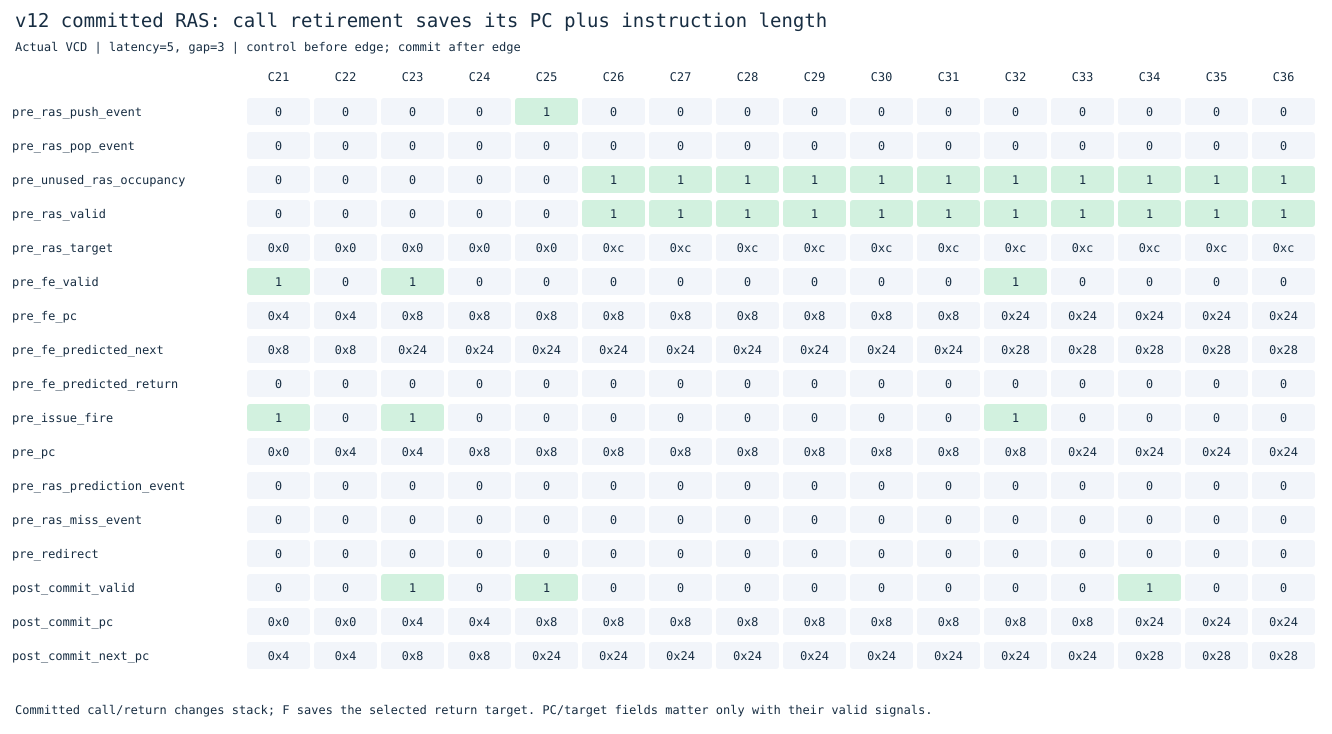

Data behind this chart, as committed beside it:
cycle, pre_ras_push_event, pre_ras_pop_event, pre_unused_ras_occupancy, pre_ras_valid, pre_ras_target, pre_fe_valid, pre_fe_pc, pre_fe_predicted_next, pre_fe_predicted_return, pre_issue_fire, pre_pc, pre_ras_prediction_event, pre_ras_miss_event, pre_redirect, post_commit_valid, post_commit_pc, post_commit_next_pc
21, 0, 0, 0, 0, 0, 1, 4, 8, 0, 1, 0, 0, 0, 0, 0, 0, 4
22, 0, 0, 0, 0, 0, 0, 4, 8, 0, 0, 4, 0, 0, 0, 0, 0, 4
23, 0, 0, 0, 0, 0, 1, 8, 36, 0, 1, 4, 0, 0, 0, 1, 4, 8
24, 0, 0, 0, 0, 0, 0, 8, 36, 0, 0, 8, 0, 0, 0, 0, 4, 8
25, 1, 0, 0, 0, 0, 0, 8, 36, 0, 0, 8, 0, 0, 0, 1, 8, 36
26, 0, 0, 1, 1, 12, 0, 8, 36, 0, 0, 8, 0, 0, 0, 0, 8, 36
27, 0, 0, 1, 1, 12, 0, 8, 36, 0, 0, 8, 0, 0, 0, 0, 8, 36
28, 0, 0, 1, 1, 12, 0, 8, 36, 0, 0, 8, 0, 0, 0, 0, 8, 36
29, 0, 0, 1, 1, 12, 0, 8, 36, 0, 0, 8, 0, 0, 0, 0, 8, 36
30, 0, 0, 1, 1, 12, 0, 8, 36, 0, 0, 8, 0, 0, 0, 0, 8, 36
31, 0, 0, 1, 1, 12, 0, 8, 36, 0, 0, 8, 0, 0, 0, 0, 8, 36
32, 0, 0, 1, 1, 12, 1, 36, 40, 0, 1, 8, 0, 0, 0, 0, 8, 36
33, 0, 0, 1, 1, 12, 0, 36, 40, 0, 0, 36, 0, 0, 0, 0, 8, 36
34, 0, 0, 1, 1, 12, 0, 36, 40, 0, 0, 36, 0, 0, 0, 1, 36, 40
35, 0, 0, 1, 1, 12, 0, 36, 40, 0, 0, 36, 0, 0, 0, 0, 36, 40
36, 0, 0, 1, 1, 12, 0, 36, 40, 0, 0, 36, 0, 0, 0, 0, 36, 40
